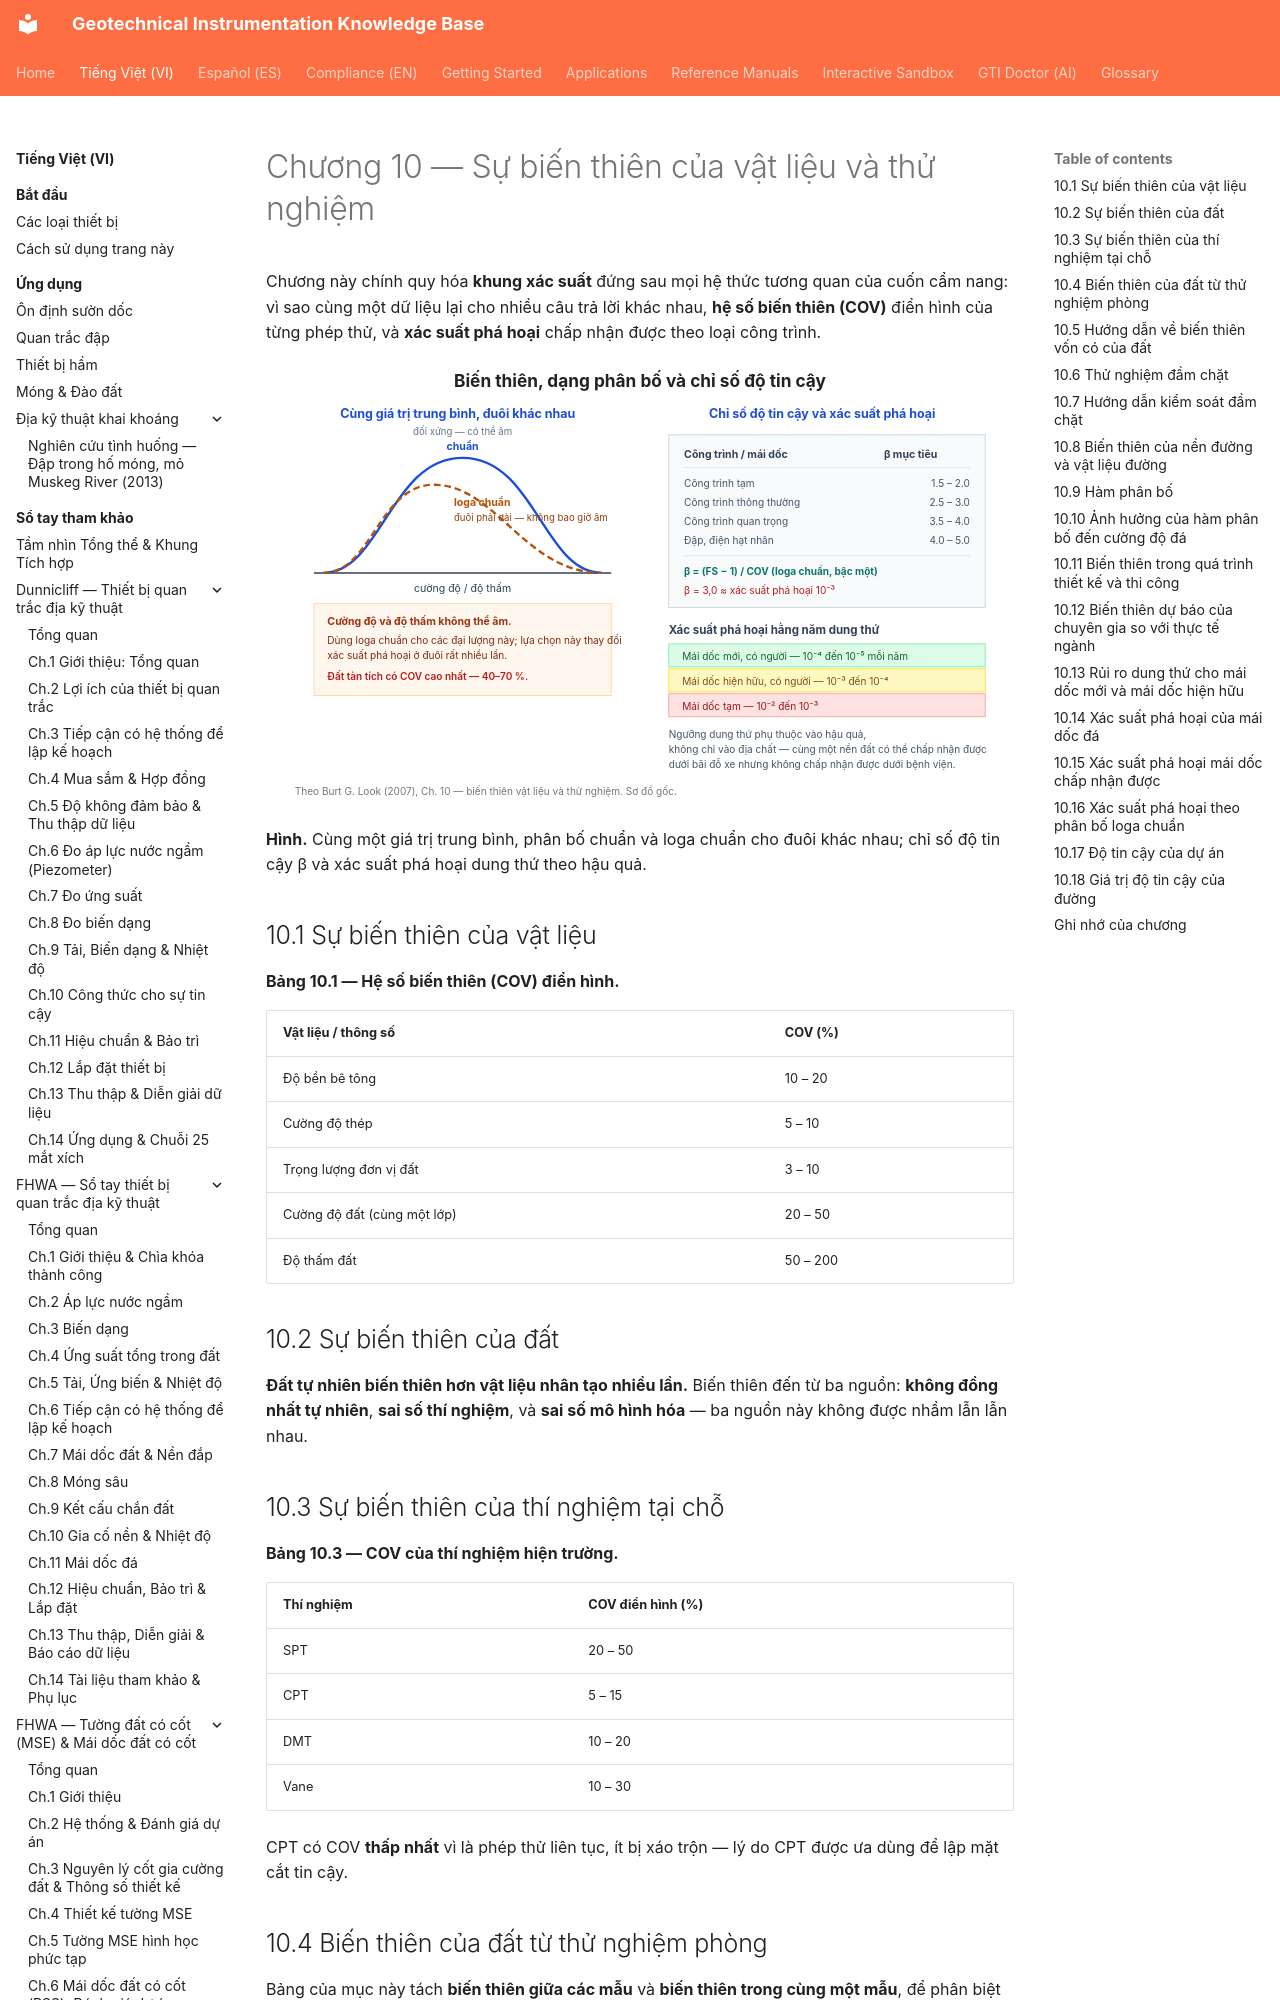

repository: geoinst/geoinst.github.io · page: vi/reference-manuals/burt-look-handbook/chapter-10-material-testing-variability/index.html · generator: mkdocs

---
lang: vi
lang_alt: reference-manuals/burt-look-handbook/
---
# Chương 10 — Sự biến thiên của vật liệu và thử nghiệm

Chương này chính quy hóa **khung xác suất** đứng sau mọi hệ thức tương quan của cuốn
cẩm nang: vì sao cùng một dữ liệu lại cho nhiều câu trả lời khác nhau, **hệ số biến
thiên (COV)** điển hình của từng phép thử, và **xác suất phá hoại** chấp nhận được
theo loại công trình.

![Figure: burt-ch10-variability-reliability](../../../assets/figures/burt-ch10-variability-reliability.svg)

**Hình.** Cùng một giá trị trung bình, phân bố chuẩn và loga chuẩn cho đuôi khác nhau; chỉ số độ tin cậy β và xác suất phá hoại dung thứ theo hậu quả.

## 10.1 Sự biến thiên của vật liệu

**Bảng 10.1 — Hệ số biến thiên (COV) điển hình.**

| Vật liệu / thông số | COV (%) |
|---|---|
| Độ bền bê tông | 10 – 20 |
| Cường độ thép | 5 – 10 |
| Trọng lượng đơn vị đất | 3 – 10 |
| Cường độ đất (cùng một lớp) | 20 – 50 |
| Độ thấm đất | 50 – 200 |

## 10.2 Sự biến thiên của đất

**Đất tự nhiên biến thiên hơn vật liệu nhân tạo nhiều lần.** Biến thiên đến từ ba
nguồn: **không đồng nhất tự nhiên**, **sai số thí nghiệm**, và **sai số mô hình hóa**
— ba nguồn này không được nhầm lẫn lẫn nhau.
